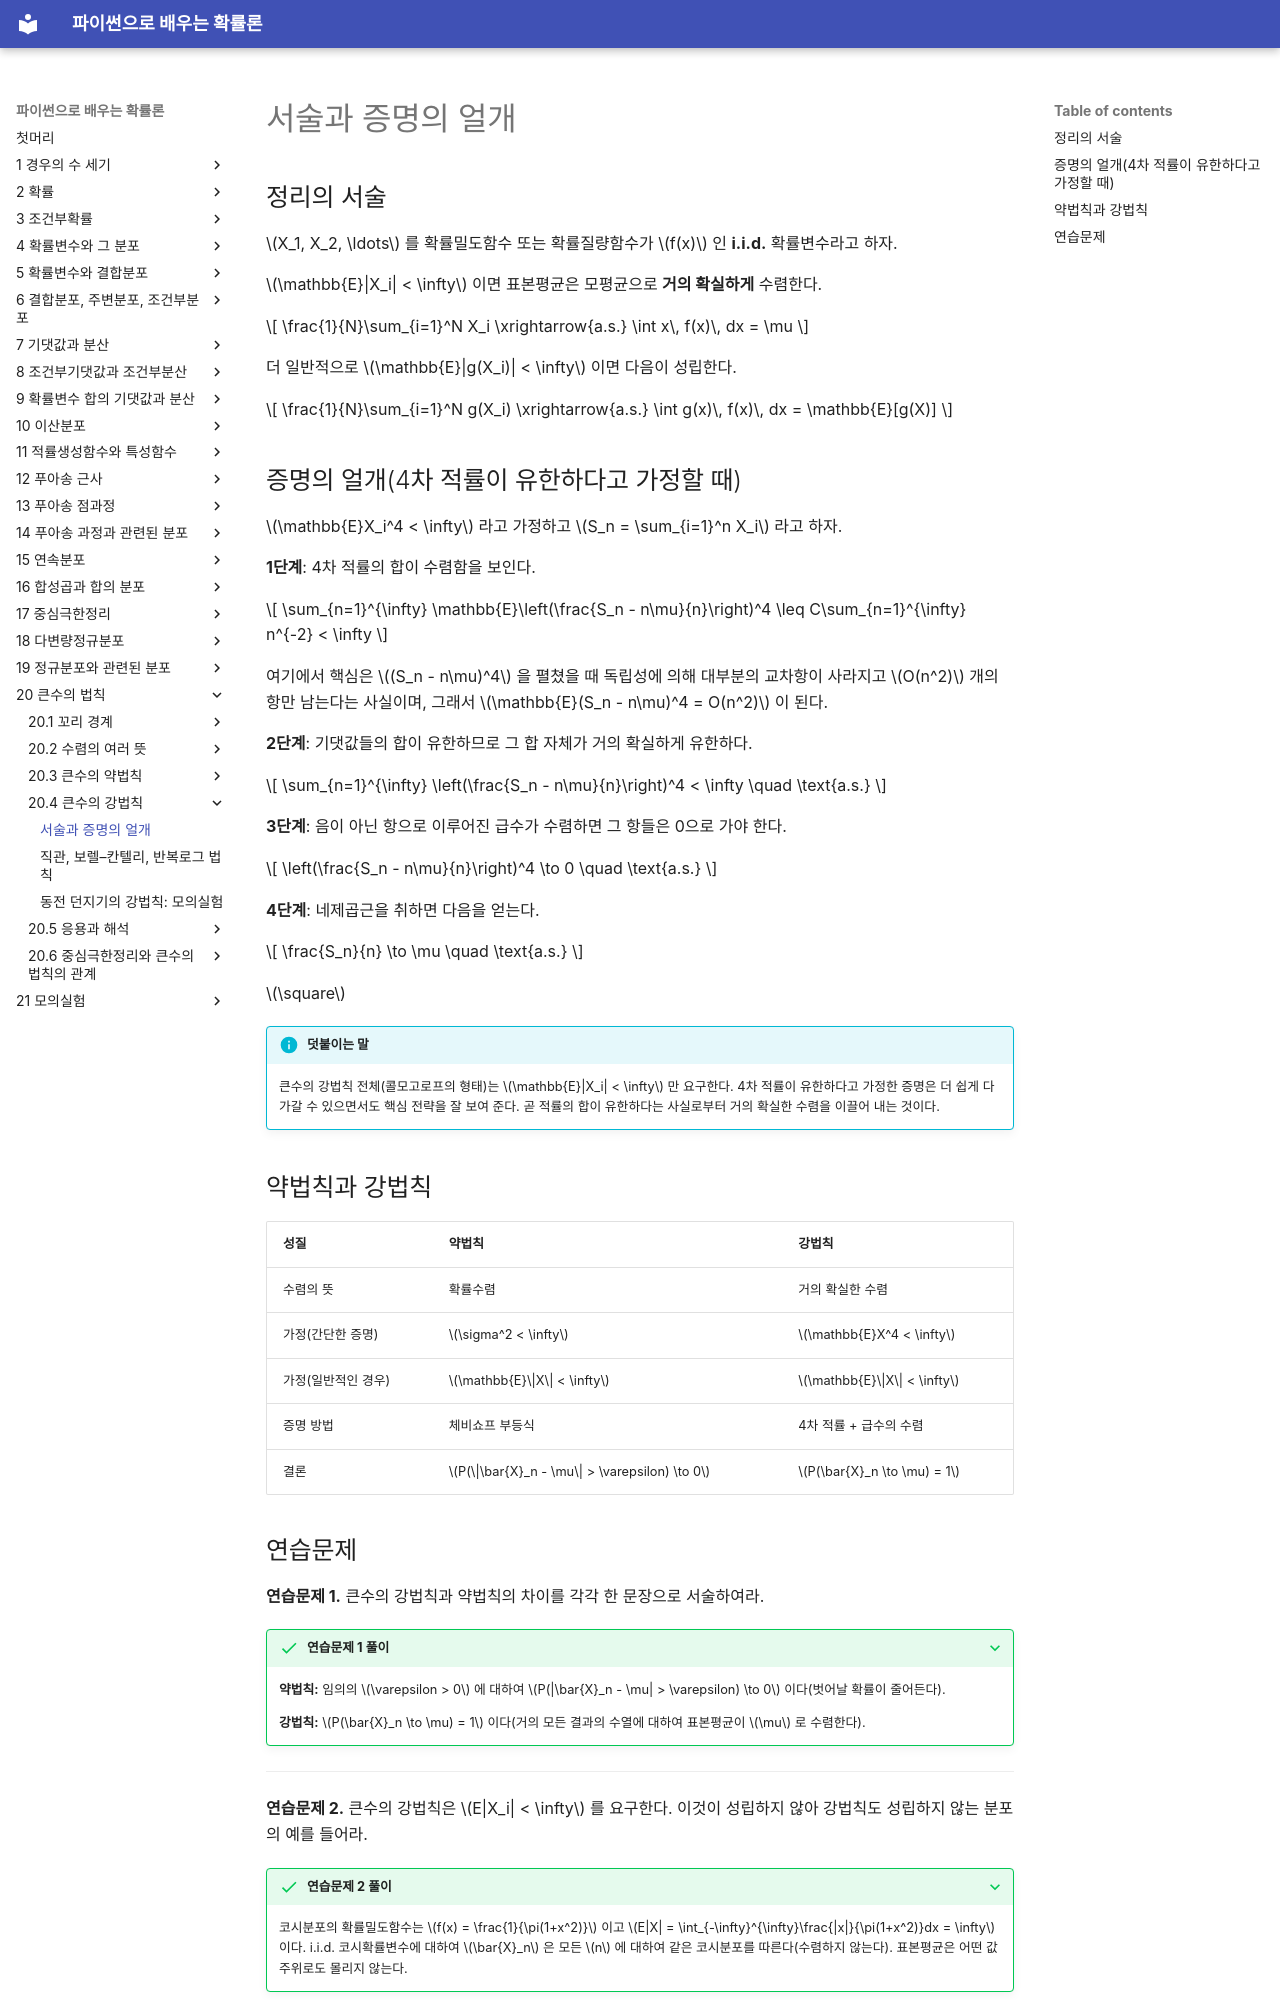

repository: SungchulLee/undergraduate_probability_book_writing · page: ch20/strong_law/statement_proof/index.html · generator: mkdocs

# 서술과 증명의 얼개

## 정리의 서술

$X_1, X_2, \ldots$ 를 확률밀도함수 또는 확률질량함수가 $f(x)$ 인 **i.i.d.** 확률변수라고 하자.

$\mathbb{E}|X_i| < \infty$ 이면 표본평균은 모평균으로 **거의 확실하게** 수렴한다.

$$
\frac{1}{N}\sum_{i=1}^N X_i \xrightarrow{a.s.} \int x\, f(x)\, dx = \mu
$$

더 일반적으로 $\mathbb{E}|g(X_i)| < \infty$ 이면 다음이 성립한다.

$$
\frac{1}{N}\sum_{i=1}^N g(X_i) \xrightarrow{a.s.} \int g(x)\, f(x)\, dx = \mathbb{E}[g(X)]
$$

## 증명의 얼개(4차 적률이 유한하다고 가정할 때)

$\mathbb{E}X_i^4 < \infty$ 라고 가정하고 $S_n = \sum_{i=1}^n X_i$ 라고 하자.

**1단계**: 4차 적률의 합이 수렴함을 보인다.

$$
\sum_{n=1}^{\infty} \mathbb{E}\left(\frac{S_n - n\mu}{n}\right)^4 \leq C\sum_{n=1}^{\infty} n^{-2} < \infty
$$

여기에서 핵심은 $(S_n - n\mu)^4$ 을 펼쳤을 때 독립성에 의해 대부분의 교차항이 사라지고 $O(n^2)$ 개의 항만 남는다는 사실이며, 그래서 $\mathbb{E}(S_n - n\mu)^4 = O(n^2)$ 이 된다.

**2단계**: 기댓값들의 합이 유한하므로 그 합 자체가 거의 확실하게 유한하다.

$$
\sum_{n=1}^{\infty} \left(\frac{S_n - n\mu}{n}\right)^4 < \infty \quad \text{a.s.}
$$

**3단계**: 음이 아닌 항으로 이루어진 급수가 수렴하면 그 항들은 0으로 가야 한다.

$$
\left(\frac{S_n - n\mu}{n}\right)^4 \to 0 \quad \text{a.s.}
$$

**4단계**: 네제곱근을 취하면 다음을 얻는다.

$$
\frac{S_n}{n} \to \mu \quad \text{a.s.}
$$

$\square$

!!! info "덧붙이는 말"
    큰수의 강법칙 전체(콜모고로프의 형태)는 $\mathbb{E}|X_i| < \infty$ 만 요구한다. 4차 적률이 유한하다고 가정한 증명은 더 쉽게 다가갈 수 있으면서도 핵심 전략을 잘 보여 준다. 곧 적률의 합이 유한하다는 사실로부터 거의 확실한 수렴을 이끌어 내는 것이다.

## 약법칙과 강법칙

| 성질 | 약법칙 | 강법칙 |
|----------|----------|------------|
| 수렴의 뜻 | 확률수렴 | 거의 확실한 수렴 |
| 가정(간단한 증명) | $\sigma^2 < \infty$ | $\mathbb{E}X^4 < \infty$ |
| 가정(일반적인 경우) | $\mathbb{E}\|X\| < \infty$ | $\mathbb{E}\|X\| < \infty$ |
| 증명 방법 | 체비쇼프 부등식 | 4차 적률 + 급수의 수렴 |
| 결론 | $P(\|\bar{X}_n - \mu\| > \varepsilon) \to 0$ | $P(\bar{X}_n \to \mu) = 1$ |
